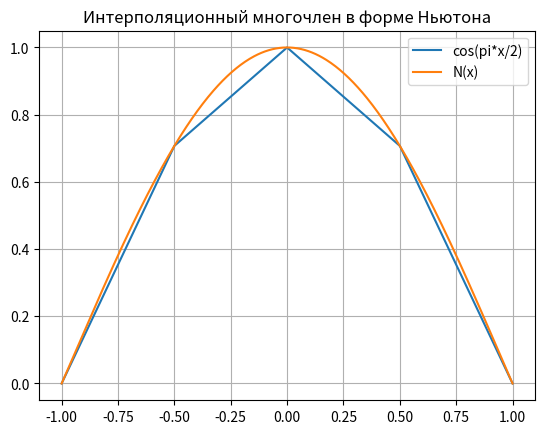

Recreate this plot in Python.
import numpy as np
import matplotlib.pyplot as plt
from math import cos, pi

def newton(x,y,t):
    N = 0
    for j in range(n):
        l = 1
        for i in range(n):
            if (i != j):
                l = l*(t-x[i])/(x[j]-x[i])
                lx.append(y[j]*l)
        N = N + y[j] * l
    return N


x = [-1,-0.5,0,0.5,1]
y1=[(abs(x[i])) for i in range(len(x))]
y2=[(x[i]**3) for i in range(len(x))]
y3=[(cos(pi*x[i]/2)) for i in range(len(x))]
n = len(x)
nls=500 # 17, 41
lx=[]
xnew=np.linspace(np.min(x),np.max(x),nls)
y1new=[newton(x,y1,i) for i in xnew]
y2new=[newton(x,y2,i) for i in xnew]
y3new=[newton(x,y3,i) for i in xnew]


print(" ________________________________________________________________________________")
print("| {:<6} || {:<8} | {:<8} || {:<8} | {:<8} || {:<8} | {:<8} |" .format("X[i]", "|x|", "N(x)", "x^3", "N(x)", "cos(pi*x/2)", "N(x)"))
print("|--------||----------|----------||----------|----------||-------------|----------|")
for i in range(len(y1new)):
    print("| {:<6.3f} || {:<8.5f} | {:<8.5f} || {:<8.5f} | {:<8.5f} || {:<11.5f} | {:<8.5f} |" .format(xnew[i], abs(xnew[i]), y1new[i], xnew[i]**3, y2new[i], cos(pi*xnew[i]/2), y3new[i]))
print("|________________________________________________________________________________|")

print("Интерполяционный процесс для функции f интерполянтом Ln называется сходящимся на I := ⟨a, b⟩, если для любого x ∈ I выполняется |f(x) − Ln(x, f, Xn)|→0, n→∞")

plt.plot(x,y3, xnew, y3new)
plt.title('Интерполяционный многочлен в форме Ньютона') # оглавление программы
plt.legend(['cos(pi*x/2)','N(x)']) # легенда
plt.grid(1)
plt.show()